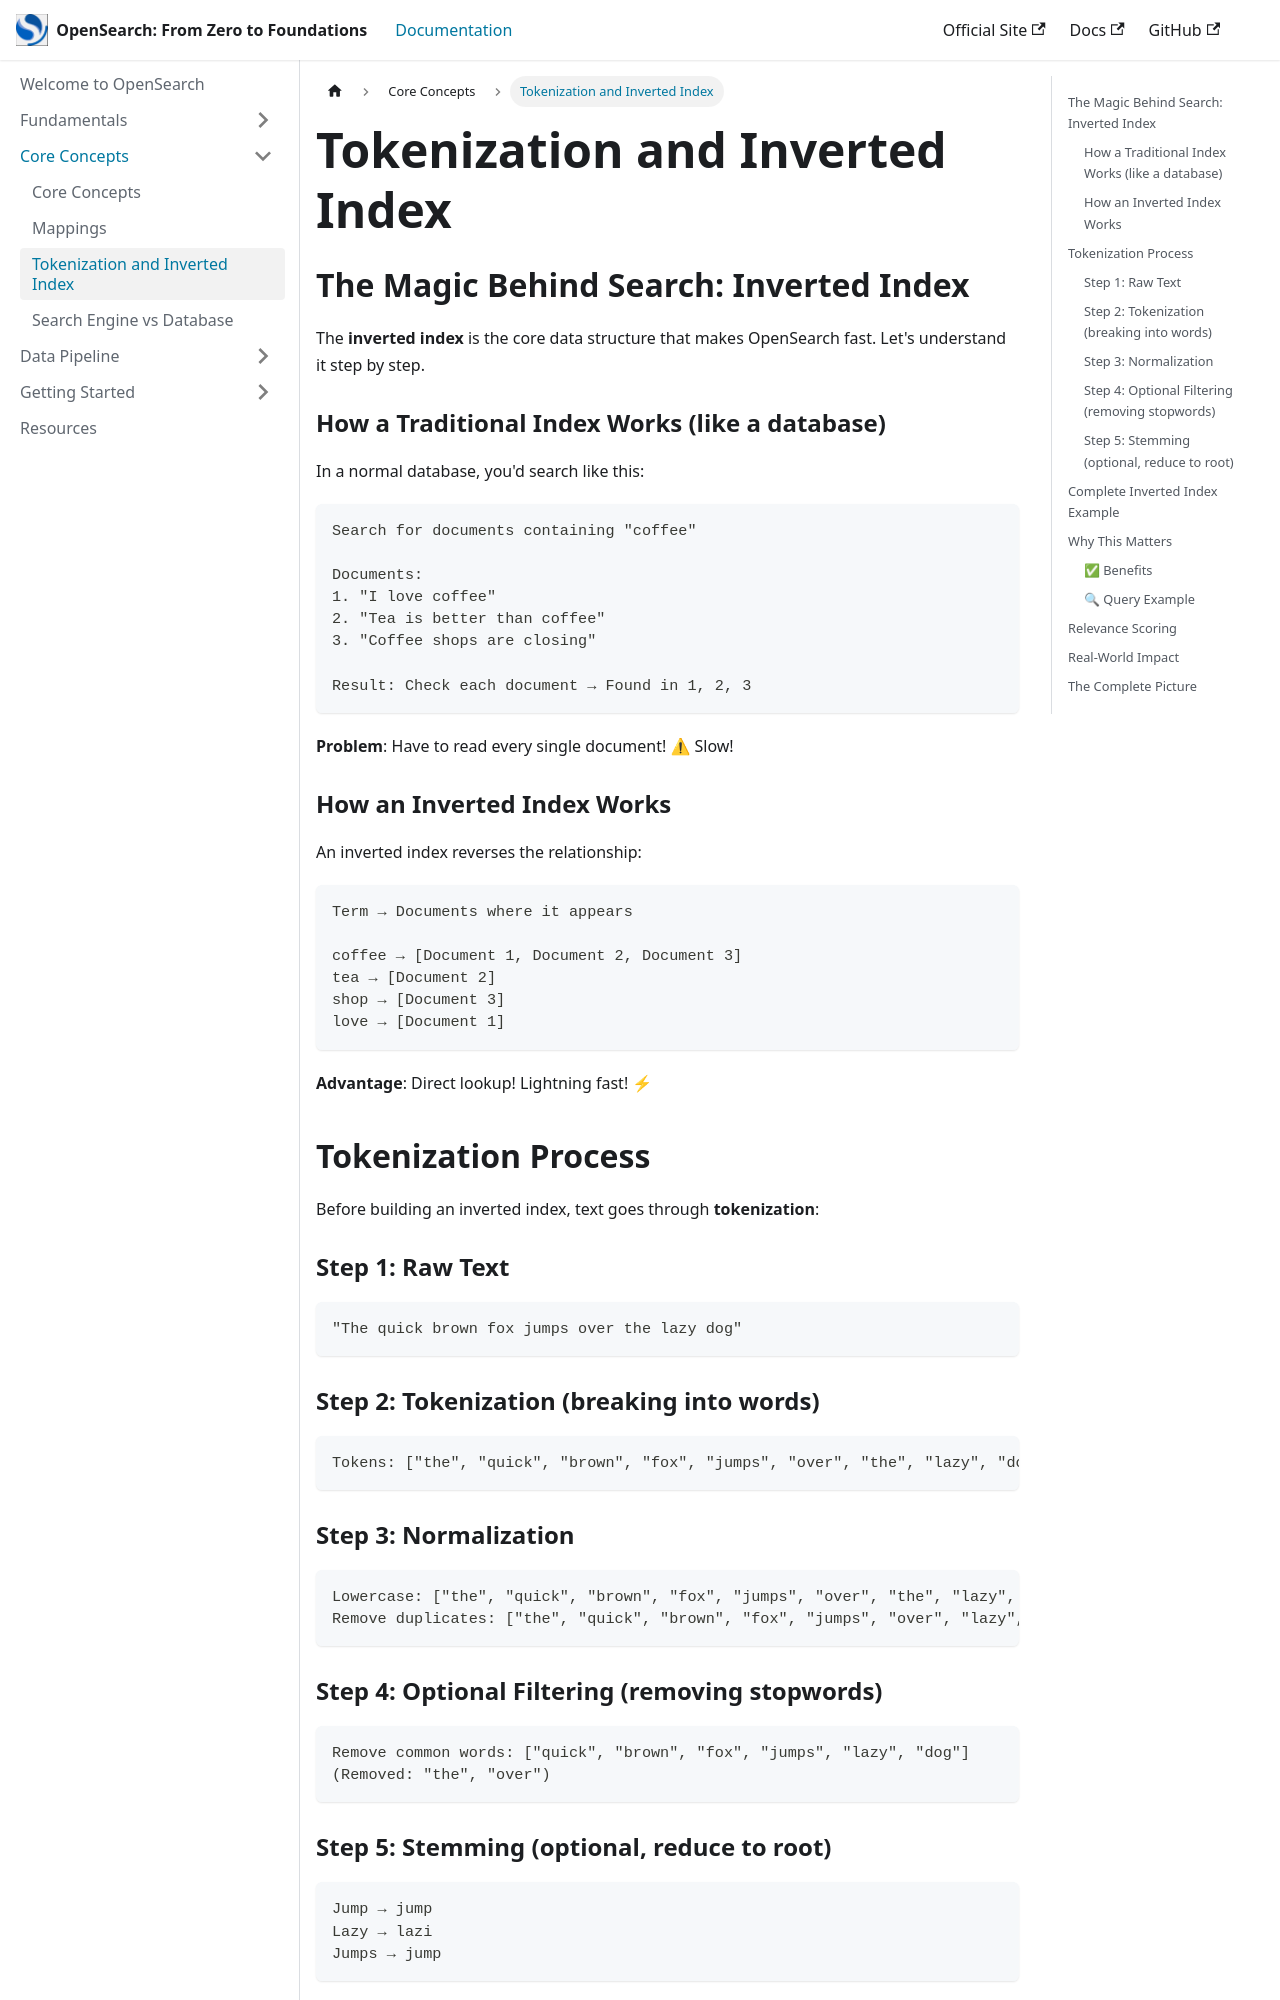

repository: isaactorresmichel/opensearch-from-zero-to-foundations · page: docs/tokenization-inverted-index/index.html · generator: docusaurus

---
sidebar_position: 5
---

# Tokenization and Inverted Index

## The Magic Behind Search: Inverted Index

The **inverted index** is the core data structure that makes OpenSearch fast. Let's understand it step by step.

### How a Traditional Index Works (like a database)

In a normal database, you'd search like this:

```
Search for documents containing "coffee"

Documents:
1. "I love coffee"
2. "Tea is better than coffee"
3. "Coffee shops are closing"

Result: Check each document → Found in 1, 2, 3
```

**Problem**: Have to read every single document! ⚠ Slow!

### How an Inverted Index Works

An inverted index reverses the relationship:

```
Term → Documents where it appears

coffee → [Document 1, Document 2, Document 3]
tea → [Document 2]
shop → [Document 3]
love → [Document 1]
```

**Advantage**: Direct lookup! Lightning fast! ⚡

## Tokenization Process

Before building an inverted index, text goes through **tokenization**:

### Step 1: Raw Text
```
"The quick brown fox jumps over the lazy dog"
```

### Step 2: Tokenization (breaking into words)
```
Tokens: ["the", "quick", "brown", "fox", "jumps", "over", "the", "lazy", "dog"]
```

### Step 3: Normalization
```
Lowercase: ["the", "quick", "brown", "fox", "jumps", "over", "the", "lazy", "dog"]
Remove duplicates: ["the", "quick", "brown", "fox", "jumps", "over", "lazy", "dog"]
```
